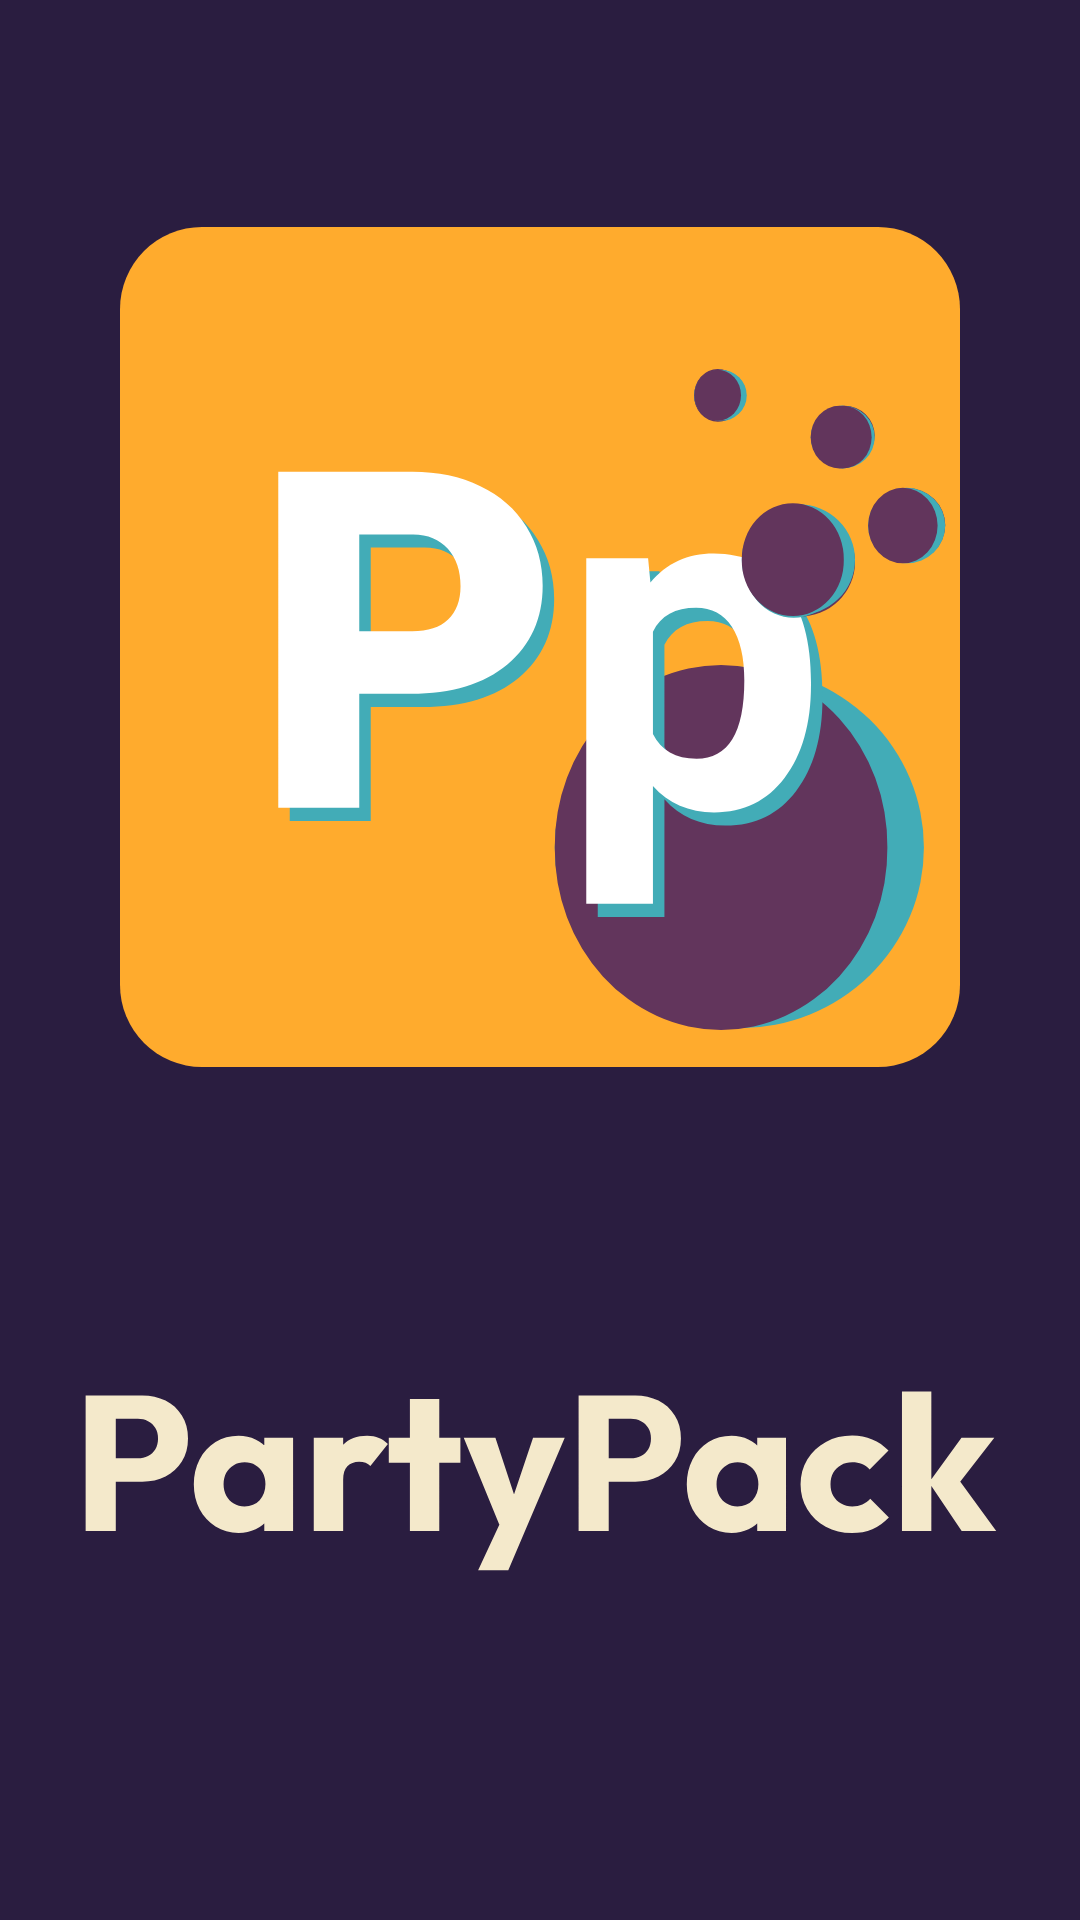

Write the Android layout XML for this screen, with the resource values it uses.
<!-- AndroidManifest.xml: application theme Theme.PatyPack -->
<!-- res/layout/activity_splash_screen.xml -->
<?xml version="1.0" encoding="utf-8"?>
<androidx.constraintlayout.widget.ConstraintLayout xmlns:android="http://schemas.android.com/apk/res/android"
    xmlns:app="http://schemas.android.com/apk/res-auto"
    xmlns:tools="http://schemas.android.com/tools"
    android:layout_width="match_parent"
    android:layout_height="match_parent"
    android:background="#2A1D40"
    tools:context=".SplashScreenActivity">

    <ImageView
        android:id="@+id/logo_splash"
        android:layout_width="280dp"
        android:layout_height="280dp"
        app:layout_constraintBottom_toBottomOf="parent"
        app:layout_constraintEnd_toEndOf="parent"
        app:layout_constraintStart_toStartOf="parent"
        app:layout_constraintTop_toTopOf="parent"
        app:layout_constraintVertical_bias="0.20999998"
        app:srcCompat="@drawable/ic_logo_start" />

    <ImageView
        android:id="@+id/logo_name_splash"
        android:layout_width="wrap_content"
        android:layout_height="wrap_content"
        app:layout_constraintBottom_toBottomOf="parent"
        app:layout_constraintEnd_toEndOf="parent"
        app:layout_constraintStart_toStartOf="parent"
        app:layout_constraintTop_toTopOf="parent"
        app:layout_constraintVertical_bias="0.8"
        app:srcCompat="@drawable/ic_logo_name" />
</androidx.constraintlayout.widget.ConstraintLayout>
<!-- resources referenced by this layout -->
<resources>
  <!-- drawable ic_logo_name: vector/xml drawable (drawable, 4632 chars, omitted) -->
  <!-- drawable ic_logo_start: vector/xml drawable (drawable, 4981 chars, omitted) -->
  <style name="Theme.PatyPack" parent="Theme.MaterialComponents.DayNight.NoActionBar">
          
          <item name="colorPrimary">@color/purple_500</item>
          <item name="colorPrimaryVariant">#9C2FF1</item>
          <item name="colorOnPrimary">@color/white</item>
          
          <item name="colorSecondary">@color/teal_200</item>
          <item name="colorSecondaryVariant">@color/teal_700</item>
          <item name="colorOnSecondary">@color/black</item>
          
          <item name="android:statusBarColor" tools:targetApi="l">?attr/colorPrimaryVariant</item>
          
              
              <item name="colorControlActivated">@color/purple_500</item>
      </style>
  <color name="purple_500">#FFAB2D</color>
  <color name="white">#ffffff</color>
  <color name="teal_200">#FF03DAC5</color>
  <color name="teal_700">#FF018786</color>
  <color name="black">#FF000000</color>
</resources>
